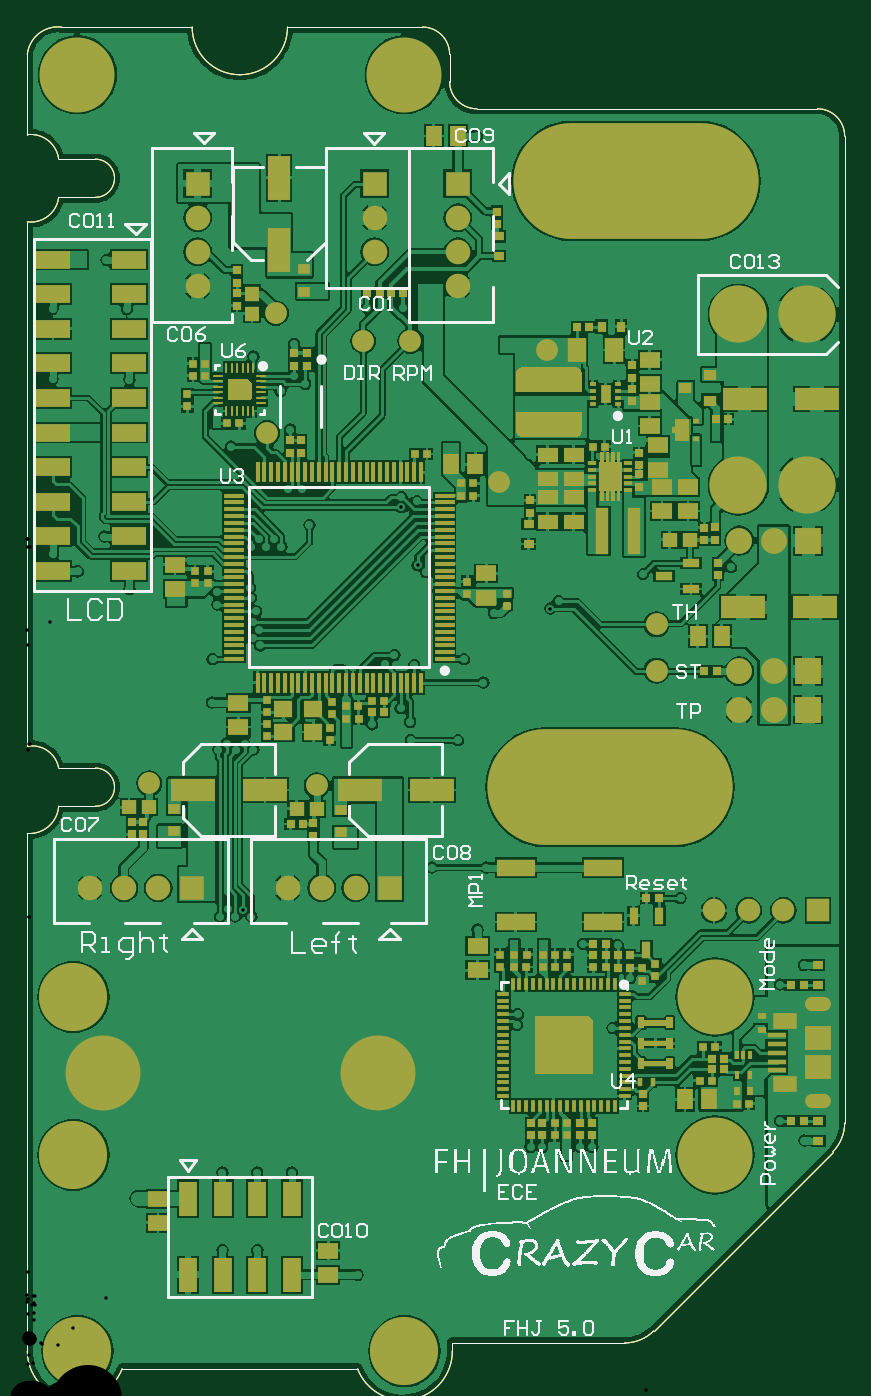
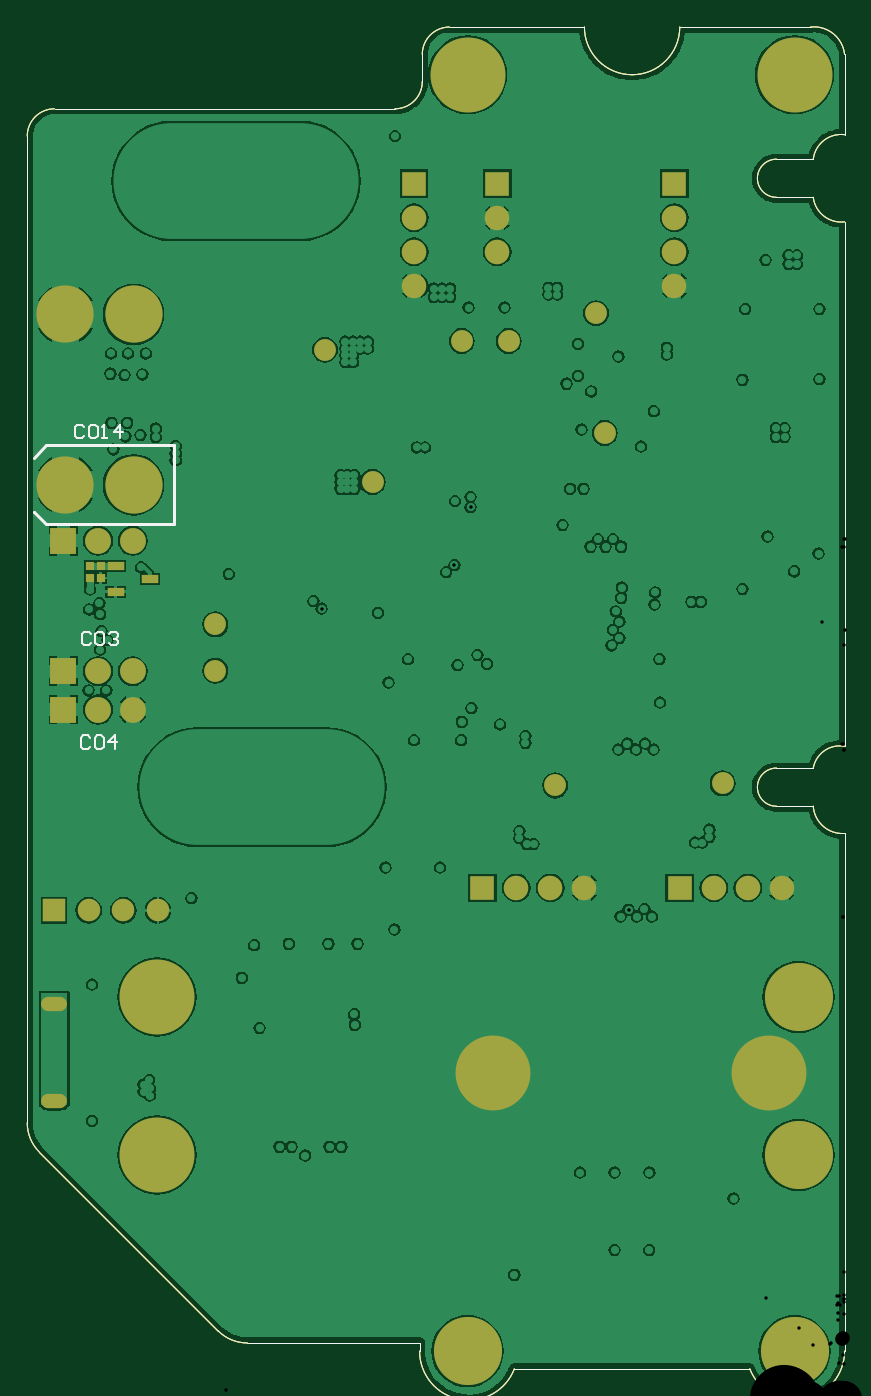
Circuit board: 8 layer files. Board 60.0 x 98.5 mm.
- drill: FHJController_V5.0-RoundHoles-Plated.TXT (7217 bytes)
- bottom_copper: FHJController_V5.0.GBL (97676 bytes)
- bottom_silk: FHJController_V5.0.GBO (2854 bytes)
- bottom_mask: FHJController_V5.0.GBS (3089 bytes)
- outline: FHJController_V5.0.GM1 (2776 bytes)
- top_copper: FHJController_V5.0.GTL (141697 bytes)
- top_silk: FHJController_V5.0.GTO (69208 bytes)
- top_mask: FHJController_V5.0.GTS (16162 bytes)

=== drill: FHJController_V5.0-RoundHoles-Plated.TXT (7217 bytes, source omitted) ===
=== bottom_copper: FHJController_V5.0.GBL (97676 bytes, source omitted) ===
=== bottom_silk: FHJController_V5.0.GBO ===
G04 Layer_Color=32896*
%FSLAX44Y44*%
%MOMM*%
G71*
G01*
G75*
%ADD58C,0.2000*%
%ADD61C,0.1000*%
%ADD79C,0.1700*%
D58*
X595000Y652000D02*
X595000D01*
X586000Y643000D02*
X595000Y652000D01*
X492000Y643000D02*
X586000D01*
X492000D02*
Y701000D01*
X586000D01*
X595000Y692000D01*
D61*
X310000Y968000D02*
G03*
X330000Y948000I20000J0D01*
G01*
X310000Y988000D02*
G03*
X290000Y1008000I-20000J0D01*
G01*
X25000Y1007999D02*
G03*
X0Y988000I-2500J-22499D01*
G01*
X23000Y911000D02*
G03*
X-0Y929000I-20500J-2500D01*
G01*
Y865000D02*
G03*
X23000Y883000I2500J20500D01*
G01*
X23000Y464000D02*
G03*
X-0Y480000I-19500J-3500D01*
G01*
X0Y416000D02*
G03*
X23000Y436000I1500J21500D01*
G01*
X121000Y1008000D02*
G03*
X156000Y973000I35000J0D01*
G01*
D02*
G03*
X191000Y1008000I0J35000D01*
G01*
X-1Y36000D02*
G03*
X69600Y23000I36035J109D01*
G01*
X242399Y22999D02*
G03*
X312000Y36000I33587J12998D01*
G01*
X591213Y182213D02*
G03*
X600000Y203426I-21213J21213D01*
G01*
X438574Y42000D02*
G03*
X459787Y50787I0J30000D01*
G01*
X600000Y928000D02*
G03*
X580000Y948000I-20000J0D01*
G01*
X50000Y883000D02*
G03*
X50000Y911000I0J14000D01*
G01*
Y436000D02*
G03*
X50000Y464000I0J14000D01*
G01*
X310000Y968000D02*
Y988000D01*
X191000Y1008000D02*
X290000D01*
X0Y929000D02*
Y988000D01*
X25000Y1008000D02*
X121000D01*
X23000Y911000D02*
X50000D01*
X23000Y883000D02*
X50000D01*
X0Y480000D02*
Y865000D01*
X23000Y436000D02*
X50000D01*
X23000Y464000D02*
X50000D01*
X69600Y23000D02*
X242400D01*
X0Y36000D02*
Y416000D01*
X312000Y36000D02*
Y42000D01*
X600000Y203426D02*
Y928000D01*
X459787Y50787D02*
X591213Y182213D01*
X330000Y948000D02*
X580000D01*
X312000Y42000D02*
X438574D01*
D79*
X553835Y486331D02*
X555502Y487997D01*
X558834D01*
X560500Y486331D01*
Y479666D01*
X558834Y478000D01*
X555502D01*
X553835Y479666D01*
X545505Y487997D02*
X548837D01*
X550503Y486331D01*
Y479666D01*
X548837Y478000D01*
X545505D01*
X543839Y479666D01*
Y486331D01*
X545505Y487997D01*
X535508Y478000D02*
Y487997D01*
X540506Y482998D01*
X533842D01*
X553335Y562331D02*
X555002Y563997D01*
X558334D01*
X560000Y562331D01*
Y555666D01*
X558334Y554000D01*
X555002D01*
X553335Y555666D01*
X545005Y563997D02*
X548337D01*
X550003Y562331D01*
Y555666D01*
X548337Y554000D01*
X545005D01*
X543339Y555666D01*
Y562331D01*
X545005Y563997D01*
X540006Y562331D02*
X538340Y563997D01*
X535008D01*
X533342Y562331D01*
Y560664D01*
X535008Y558998D01*
X536674D01*
X535008D01*
X533342Y557332D01*
Y555666D01*
X535008Y554000D01*
X538340D01*
X540006Y555666D01*
X558335Y714331D02*
X560002Y715997D01*
X563334D01*
X565000Y714331D01*
Y707666D01*
X563334Y706000D01*
X560002D01*
X558335Y707666D01*
X550005Y715997D02*
X553337D01*
X555003Y714331D01*
Y707666D01*
X553337Y706000D01*
X550005D01*
X548339Y707666D01*
Y714331D01*
X550005Y715997D01*
X545006Y706000D02*
X541674D01*
X543340D01*
Y715997D01*
X545006Y714331D01*
X531677Y706000D02*
Y715997D01*
X536676Y710998D01*
X530011D01*
M02*

=== bottom_mask: FHJController_V5.0.GBS ===
G04 Layer_Color=16711935*
%FSLAX44Y44*%
%MOMM*%
G71*
G01*
G75*
%ADD11R,0.6000X0.5900*%
%ADD61C,0.1000*%
%ADD62O,1.9000X1.0500*%
%ADD63R,1.9000X1.9000*%
%ADD64C,1.9000*%
%ADD65R,1.6500X1.6500*%
%ADD66C,1.6500*%
%ADD67C,5.5000*%
%ADD68C,5.0000*%
%ADD70C,4.2000*%
%ADD71R,1.8000X1.8000*%
%ADD72C,1.8000*%
%ADD73R,1.8000X1.8000*%
%ADD75C,1.6000*%
%ADD77R,1.2100X0.6000*%
D11*
X546000Y612550D02*
D03*
Y603450D02*
D03*
X554000Y612550D02*
D03*
Y603450D02*
D03*
D61*
X310000Y968000D02*
G03*
X330000Y948000I20000J0D01*
G01*
X310000Y988000D02*
G03*
X290000Y1008000I-20000J0D01*
G01*
X25000Y1007999D02*
G03*
X0Y988000I-2500J-22499D01*
G01*
X23000Y911000D02*
G03*
X-0Y929000I-20500J-2500D01*
G01*
Y865000D02*
G03*
X23000Y883000I2500J20500D01*
G01*
X23000Y464000D02*
G03*
X-0Y480000I-19500J-3500D01*
G01*
X0Y416000D02*
G03*
X23000Y436000I1500J21500D01*
G01*
X121000Y1008000D02*
G03*
X156000Y973000I35000J0D01*
G01*
D02*
G03*
X191000Y1008000I0J35000D01*
G01*
X-1Y36000D02*
G03*
X69600Y23000I36035J109D01*
G01*
X242399Y22999D02*
G03*
X312000Y36000I33587J12998D01*
G01*
X591213Y182213D02*
G03*
X600000Y203426I-21213J21213D01*
G01*
X438574Y42000D02*
G03*
X459787Y50787I0J30000D01*
G01*
X600000Y928000D02*
G03*
X580000Y948000I-20000J0D01*
G01*
X50000Y883000D02*
G03*
X50000Y911000I0J14000D01*
G01*
Y436000D02*
G03*
X50000Y464000I0J14000D01*
G01*
X310000Y968000D02*
Y988000D01*
X191000Y1008000D02*
X290000D01*
X0Y929000D02*
Y988000D01*
X25000Y1008000D02*
X121000D01*
X23000Y911000D02*
X50000D01*
X23000Y883000D02*
X50000D01*
X0Y480000D02*
Y865000D01*
X23000Y436000D02*
X50000D01*
X23000Y464000D02*
X50000D01*
X69600Y23000D02*
X242400D01*
X0Y36000D02*
Y416000D01*
X312000Y36000D02*
Y42000D01*
X600000Y203426D02*
Y928000D01*
X459787Y50787D02*
X591213Y182213D01*
X330000Y948000D02*
X580000D01*
X312000Y42000D02*
X438574D01*
D62*
X580200Y290750D02*
D03*
Y219250D02*
D03*
D63*
X573400Y631000D02*
D03*
Y507000D02*
D03*
Y535000D02*
D03*
D64*
X548000Y631000D02*
D03*
X522600D02*
D03*
Y507000D02*
D03*
X548000D02*
D03*
X522600Y535000D02*
D03*
X548000D02*
D03*
D65*
X580300Y359500D02*
D03*
D66*
X554900D02*
D03*
X504100D02*
D03*
X529500D02*
D03*
D67*
X55750Y240000D02*
D03*
X257750D02*
D03*
X36750Y973000D02*
D03*
X276750D02*
D03*
X504750Y296000D02*
D03*
Y180000D02*
D03*
D68*
X276750Y36000D02*
D03*
X36750D02*
D03*
X33750Y180000D02*
D03*
Y296000D02*
D03*
D70*
X522000Y797000D02*
D03*
X572000D02*
D03*
X522000Y672000D02*
D03*
X572000D02*
D03*
D71*
X125000Y893000D02*
D03*
X316000D02*
D03*
X255000D02*
D03*
D72*
X125000Y868000D02*
D03*
Y843000D02*
D03*
Y818000D02*
D03*
X316000Y868000D02*
D03*
Y843000D02*
D03*
Y818000D02*
D03*
X255000Y868000D02*
D03*
Y843000D02*
D03*
X96000Y376000D02*
D03*
X71000D02*
D03*
X46000D02*
D03*
X241000D02*
D03*
X216000D02*
D03*
X191000D02*
D03*
D73*
X121000D02*
D03*
X266000D02*
D03*
D75*
X462000Y535500D02*
D03*
Y569500D02*
D03*
X246500Y777500D02*
D03*
X281000D02*
D03*
X182500Y798000D02*
D03*
X89500Y452750D02*
D03*
X212500Y451250D02*
D03*
X346500Y674000D02*
D03*
X381500Y771000D02*
D03*
X176000Y710000D02*
D03*
D77*
X535150Y612500D02*
D03*
Y593500D02*
D03*
X510050Y603000D02*
D03*
M02*

=== outline: FHJController_V5.0.GM1 ===
G04 Layer_Color=16711935*
%FSLAX44Y44*%
%MOMM*%
G71*
G01*
G75*
%ADD61C,0.1000*%
D61*
X310000Y968000D02*
G03*
X330000Y948000I20000J0D01*
G01*
X310000Y988000D02*
G03*
X290000Y1008000I-20000J0D01*
G01*
X25000Y1007999D02*
G03*
X0Y988000I-2500J-22499D01*
G01*
X23000Y911000D02*
G03*
X-0Y929000I-20500J-2500D01*
G01*
Y865000D02*
G03*
X23000Y883000I2500J20500D01*
G01*
X23000Y464000D02*
G03*
X-0Y480000I-19500J-3500D01*
G01*
X0Y416000D02*
G03*
X23000Y436000I1500J21500D01*
G01*
X121000Y1008000D02*
G03*
X156000Y973000I35000J0D01*
G01*
D02*
G03*
X191000Y1008000I0J35000D01*
G01*
X-1Y36000D02*
G03*
X69600Y23000I36035J109D01*
G01*
X242399Y22999D02*
G03*
X312000Y36000I33587J12998D01*
G01*
X591213Y182213D02*
G03*
X600000Y203426I-21213J21213D01*
G01*
X438574Y42000D02*
G03*
X459787Y50787I0J30000D01*
G01*
X600000Y928000D02*
G03*
X580000Y948000I-20000J0D01*
G01*
X50000Y883000D02*
G03*
X50000Y911000I0J14000D01*
G01*
Y436000D02*
G03*
X50000Y464000I0J14000D01*
G01*
X310000Y968000D02*
Y988000D01*
X191000Y1008000D02*
X290000D01*
X0Y929000D02*
Y988000D01*
X25000Y1008000D02*
X121000D01*
X23000Y911000D02*
X50000D01*
X23000Y883000D02*
X50000D01*
X0Y480000D02*
Y865000D01*
X23000Y436000D02*
X50000D01*
X23000Y464000D02*
X50000D01*
X69600Y23000D02*
X242400D01*
X0Y36000D02*
Y416000D01*
X312000Y36000D02*
Y42000D01*
X600000Y203426D02*
Y928000D01*
X459787Y50787D02*
X591213Y182213D01*
X330000Y948000D02*
X580000D01*
X312000Y42000D02*
X438574D01*
X310000Y968000D02*
G03*
X330000Y948000I20000J0D01*
G01*
X310000Y988000D02*
G03*
X290000Y1008000I-20000J0D01*
G01*
X25000Y1007999D02*
G03*
X0Y988000I-2500J-22499D01*
G01*
X23000Y911000D02*
G03*
X-0Y929000I-20500J-2500D01*
G01*
Y865000D02*
G03*
X23000Y883000I2500J20500D01*
G01*
X23000Y464000D02*
G03*
X-0Y480000I-19500J-3500D01*
G01*
X0Y416000D02*
G03*
X23000Y436000I1500J21500D01*
G01*
X121000Y1008000D02*
G03*
X156000Y973000I35000J0D01*
G01*
D02*
G03*
X191000Y1008000I0J35000D01*
G01*
X-1Y36000D02*
G03*
X69600Y23000I36035J109D01*
G01*
X242399Y22999D02*
G03*
X312000Y36000I33587J12998D01*
G01*
X591213Y182213D02*
G03*
X600000Y203426I-21213J21213D01*
G01*
X438574Y42000D02*
G03*
X459787Y50787I0J30000D01*
G01*
X600000Y928000D02*
G03*
X580000Y948000I-20000J0D01*
G01*
X50000Y883000D02*
G03*
X50000Y911000I0J14000D01*
G01*
Y436000D02*
G03*
X50000Y464000I0J14000D01*
G01*
X310000Y968000D02*
Y988000D01*
X191000Y1008000D02*
X290000D01*
X0Y929000D02*
Y988000D01*
X25000Y1008000D02*
X121000D01*
X23000Y911000D02*
X50000D01*
X23000Y883000D02*
X50000D01*
X0Y480000D02*
Y865000D01*
X23000Y436000D02*
X50000D01*
X23000Y464000D02*
X50000D01*
X69600Y23000D02*
X242400D01*
X0Y36000D02*
Y416000D01*
X312000Y36000D02*
Y42000D01*
X600000Y203426D02*
Y928000D01*
X459787Y50787D02*
X591213Y182213D01*
X330000Y948000D02*
X580000D01*
X312000Y42000D02*
X438574D01*
M02*

=== top_copper: FHJController_V5.0.GTL (141697 bytes, source omitted) ===
=== top_silk: FHJController_V5.0.GTO (69208 bytes, source omitted) ===
=== top_mask: FHJController_V5.0.GTS (16162 bytes, source omitted) ===
